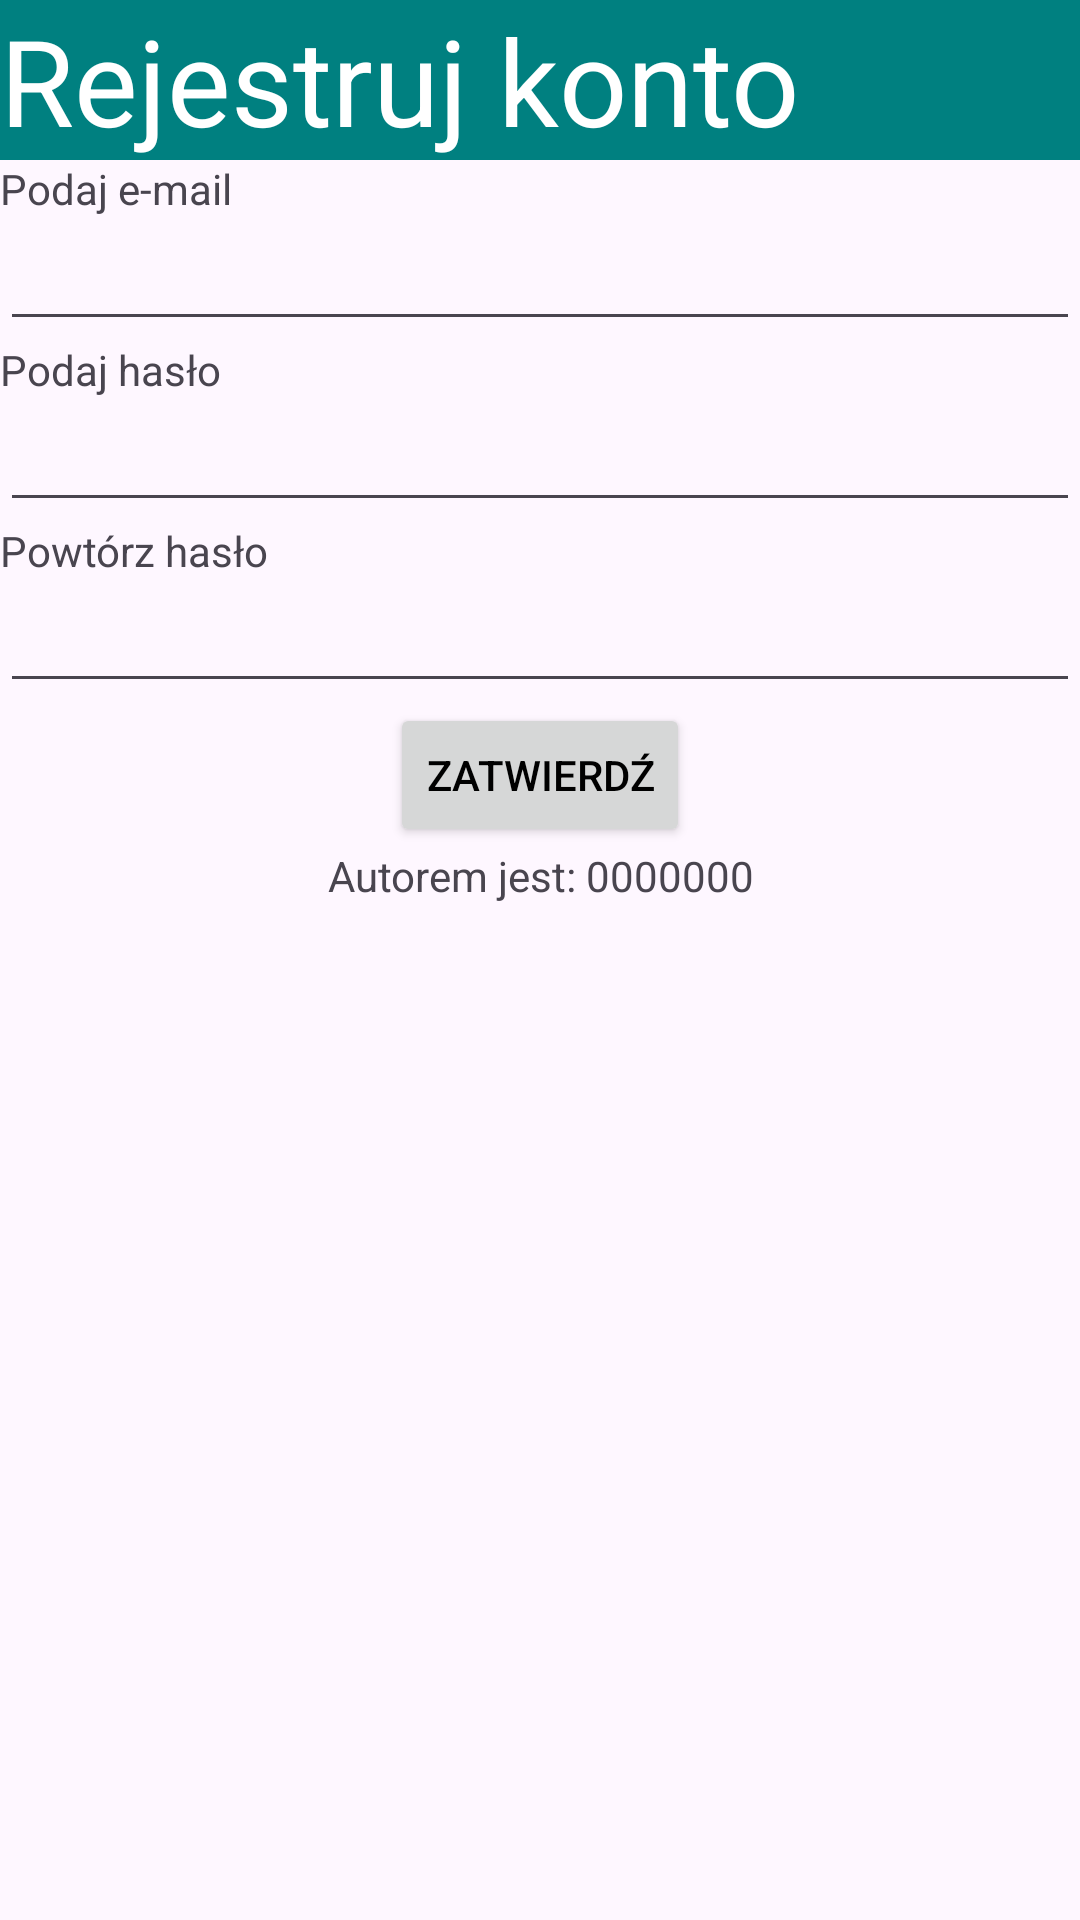

This screen was rendered from an Android layout file. Write that file and the resources it references.
<!-- AndroidManifest.xml: application theme Theme.Grande_inf04 -->
<!-- res/layout/activity_rejestruj_konto.xml -->
<?xml version="1.0" encoding="utf-8"?>
<LinearLayout xmlns:android="http://schemas.android.com/apk/res/android"
    xmlns:app="http://schemas.android.com/apk/res-auto"
    xmlns:tools="http://schemas.android.com/tools"
    android:id="@+id/main"
    android:layout_width="match_parent"
    android:layout_height="match_parent"
    android:orientation="vertical"
    tools:context=".RejestrujKontoActivity">

    <TextView
        android:id="@+id/textView"
        android:layout_width="match_parent"
        android:layout_height="wrap_content"
        android:background="@color/rejestruj_konto.bg1"
        android:text="Rejestruj konto"
        android:textColor="@color/white"
        android:textSize="40sp" />

    <TextView
        android:id="@+id/textView2"
        android:layout_width="match_parent"
        android:layout_height="wrap_content"
        android:text="Podaj e-mail" />

    <EditText
        android:id="@+id/editTextTextEmailAddress"
        android:layout_width="match_parent"
        android:layout_height="wrap_content"
        android:ems="10"
        android:inputType="textEmailAddress" />

    <TextView
        android:id="@+id/textView3"
        android:layout_width="match_parent"
        android:layout_height="wrap_content"
        android:text="Podaj hasło" />

    <EditText
        android:id="@+id/editTextTextPassword"
        android:layout_width="match_parent"
        android:layout_height="wrap_content"
        android:ems="10"
        android:inputType="textPassword" />

    <TextView
        android:id="@+id/textView4"
        android:layout_width="match_parent"
        android:layout_height="wrap_content"
        android:text="Powtórz hasło" />

    <EditText
        android:id="@+id/editTextTextPassword2"
        android:layout_width="match_parent"
        android:layout_height="wrap_content"
        android:ems="10"
        android:inputType="textPassword" />

    <Button
        android:id="@+id/submit"
        android:layout_width="wrap_content"
        android:layout_height="wrap_content"
        android:layout_gravity="center"
        android:textColor="@color/black"
        android:text="Zatwierdź" />

    <TextView
        android:id="@+id/messages"
        android:layout_width="match_parent"
        android:layout_height="wrap_content"
        android:gravity="center"
        android:text="Autorem jest: 0000000" />
</LinearLayout>
<!-- resources referenced by this layout -->
<resources>
  <color name="black">#FF000000</color>
  <color name="rejestruj_konto.bg1">#008080</color>
  <color name="white">#FFFFFFFF</color>
  <style name="Theme.Grande_inf04" parent="Base.Theme.Grande_inf04" />
  <style name="Base.Theme.Grande_inf04" parent="Theme.Material3.DayNight.NoActionBar">
          
          
      </style>
</resources>
